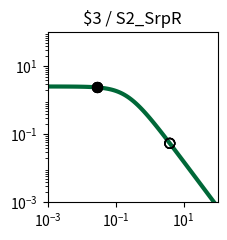

Write the Python code that produced this figure. (Note: this script raises an exception after producing the figure.)
import matplotlib.pyplot as plt
import matplotlib.ticker as ticker
import numpy as np

fig, ax = plt.subplots(figsize=(2.5,2.5))

plt.xlim(1.000000e-03, 1.000000e+02)
plt.ylim(1.000000e-03, 1.000000e+02)

x = np.array([1.000000e-03,1.122018e-03,1.258925e-03,1.412538e-03,1.584893e-03,1.778279e-03,1.995262e-03,2.238721e-03,2.511886e-03,2.818383e-03,3.162278e-03,3.548134e-03,3.981072e-03,4.466836e-03,5.011872e-03,5.623413e-03,6.309573e-03,7.079458e-03,7.943282e-03,8.912509e-03,1.000000e-02,1.122018e-02,1.258925e-02,1.412538e-02,1.584893e-02,1.778279e-02,1.995262e-02,2.238721e-02,2.511886e-02,2.818383e-02,3.162278e-02,3.548134e-02,3.981072e-02,4.466836e-02,5.011872e-02,5.623413e-02,6.309573e-02,7.079458e-02,7.943282e-02,8.912509e-02,1.000000e-01,1.122018e-01,1.258925e-01,1.412538e-01,1.584893e-01,1.778279e-01,1.995262e-01,2.238721e-01,2.511886e-01,2.818383e-01,3.162278e-01,3.548134e-01,3.981072e-01,4.466836e-01,5.011872e-01,5.623413e-01,6.309573e-01,7.079458e-01,7.943282e-01,8.912509e-01,1.000000e+00,1.122018e+00,1.258925e+00,1.412538e+00,1.584893e+00,1.778279e+00,1.995262e+00,2.238721e+00,2.511886e+00,2.818383e+00,3.162278e+00,3.548134e+00,3.981072e+00,4.466836e+00,5.011872e+00,5.623413e+00,6.309573e+00,7.079458e+00,7.943282e+00,8.912509e+00,1.000000e+01,1.122018e+01,1.258925e+01,1.412538e+01,1.584893e+01,1.778279e+01,1.995262e+01,2.238721e+01,2.511886e+01,2.818383e+01,3.162278e+01,3.548134e+01,3.981072e+01,4.466836e+01,5.011872e+01,5.623413e+01,6.309573e+01,7.079458e+01,7.943282e+01,8.912509e+01,1.000000e+02,])
y = np.array([2.554159e+00,2.553853e+00,2.553496e+00,2.553080e+00,2.552595e+00,2.552029e+00,2.551370e+00,2.550601e+00,2.549705e+00,2.548660e+00,2.547443e+00,2.546025e+00,2.544372e+00,2.542447e+00,2.540206e+00,2.537597e+00,2.534560e+00,2.531027e+00,2.526919e+00,2.522144e+00,2.516597e+00,2.510157e+00,2.502688e+00,2.494032e+00,2.484010e+00,2.472422e+00,2.459042e+00,2.443617e+00,2.425868e+00,2.405488e+00,2.382145e+00,2.355484e+00,2.325131e+00,2.290700e+00,2.251807e+00,2.208077e+00,2.159169e+00,2.104791e+00,2.044726e+00,1.978858e+00,1.907196e+00,1.829901e+00,1.747302e+00,1.659908e+00,1.568408e+00,1.473657e+00,1.376651e+00,1.278488e+00,1.180319e+00,1.083296e+00,9.885174e-01,8.969806e-01,8.095425e-01,7.268933e-01,6.495438e-01,5.778250e-01,5.118987e-01,4.517764e-01,3.973427e-01,3.483819e-01,3.046027e-01,2.656630e-01,2.311900e-01,2.007982e-01,1.741024e-01,1.507286e-01,1.303211e-01,1.125474e-01,9.710070e-02,8.370136e-02,7.209684e-02,6.206081e-02,5.339179e-02,4.591141e-02,3.946254e-02,3.390726e-02,2.912496e-02,2.501048e-02,2.147230e-02,1.843102e-02,1.581781e-02,1.357313e-02,1.164553e-02,9.990601e-03,8.570060e-03,7.350919e-03,6.304779e-03,5.407204e-03,4.637179e-03,3.976640e-03,3.410065e-03,2.924121e-03,2.507357e-03,2.149943e-03,1.843440e-03,1.580607e-03,1.355227e-03,1.161970e-03,9.962610e-04,8.541759e-04,7.323488e-04,])
c = "#006838"

hi_x = np.array([2.780000e-02,2.780000e-02,2.780000e-02,2.780000e-02,])
hi_y = np.array([2.408064e+00,2.408064e+00,2.408064e+00,2.408064e+00,])
lo_x = np.array([3.923900e+00,3.923900e+00,3.923900e+00,3.923900e+00,])
lo_y = np.array([5.441222e-02,5.441222e-02,5.441222e-02,5.441222e-02,])

plt.loglog(x,y,lw=3,color=c)
plt.scatter(hi_x,hi_y,marker='o',s=50,color='black',zorder=10)
plt.scatter(lo_x,lo_y,marker='o',s=50,edgecolors='black',color='none',zorder=10)

plt.title("$3 / S2_SrpR")

ax.xaxis.set_major_locator(ticker.LogLocator(numticks=3))
ax.yaxis.set_major_locator(ticker.LogLocator(numticks=3))

ax.set_aspect('equal')
plt.tight_layout()

plt.savefig("/content/output/0x8D/response_plot_$3_S2_SrpR.png", bbox_inches='tight')
